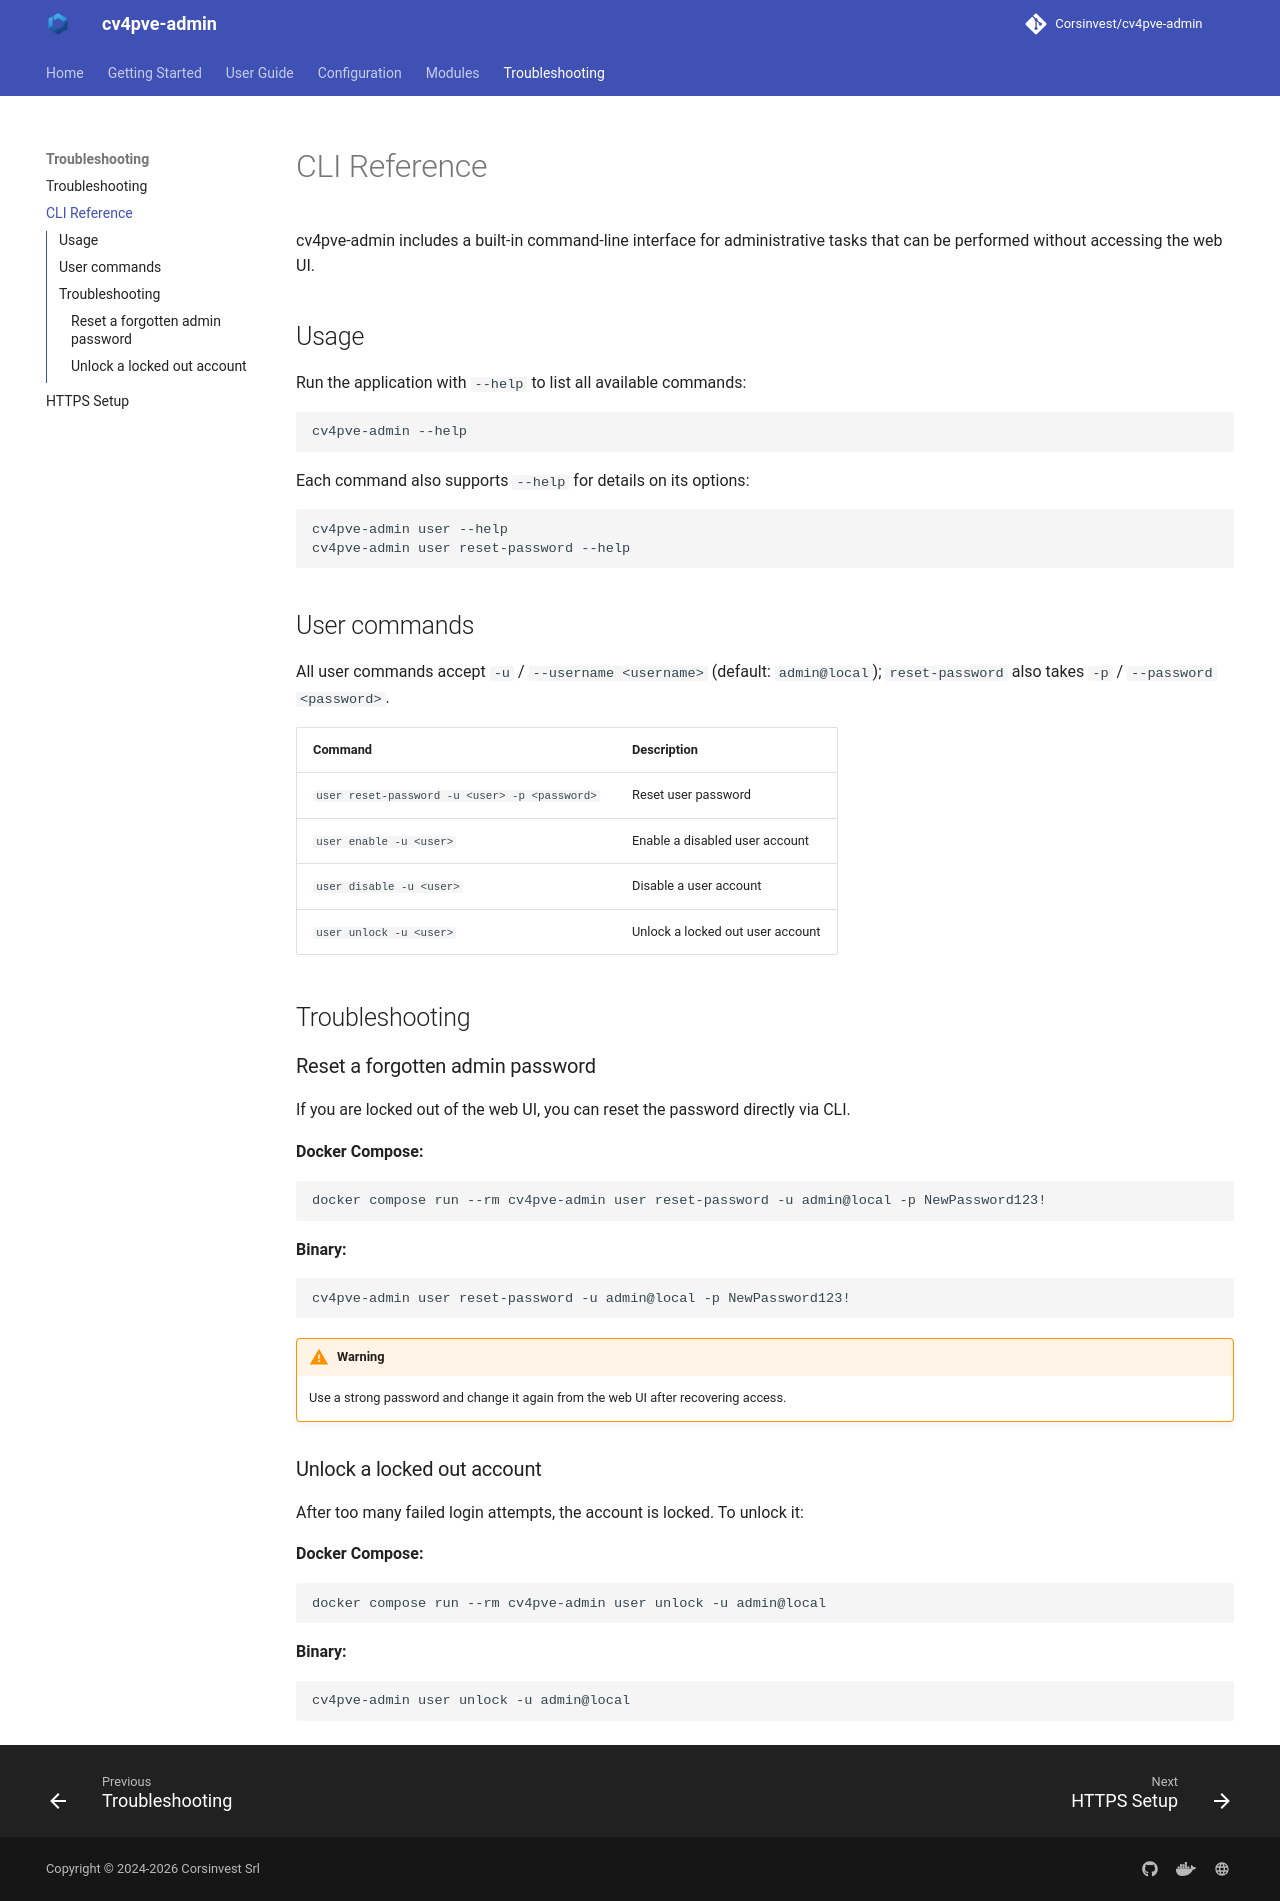

repository: Corsinvest/cv4pve-admin · page: cli/index.html · generator: mkdocs

# CLI Reference

cv4pve-admin includes a built-in command-line interface for administrative tasks that can be performed without accessing the web UI.

## Usage

Run the application with `--help` to list all available commands:

```bash
cv4pve-admin --help
```

Each command also supports `--help` for details on its options:

```bash
cv4pve-admin user --help
cv4pve-admin user reset-password --help
```

## User commands

All user commands accept `-u` / `--username <username>` (default: `admin@local`); `reset-password` also takes `-p` / `--password <password>`.

| Command | Description |
|---------|-------------|
| `user reset-password -u <user> -p <password>` | Reset user password |
| `user enable -u <user>` | Enable a disabled user account |
| `user disable -u <user>` | Disable a user account |
| `user unlock -u <user>` | Unlock a locked out user account |

## Troubleshooting

### Reset a forgotten admin password

If you are locked out of the web UI, you can reset the password directly via CLI.

**Docker Compose:**

```bash
docker compose run --rm cv4pve-admin user reset-password -u admin@local -p NewPassword123!
```

**Binary:**

```bash
cv4pve-admin user reset-password -u admin@local -p NewPassword123!
```

!!! warning
    Use a strong password and change it again from the web UI after recovering access.

### Unlock a locked out account

After too many failed login attempts, the account is locked. To unlock it:

**Docker Compose:**

```bash
docker compose run --rm cv4pve-admin user unlock -u admin@local
```

**Binary:**

```bash
cv4pve-admin user unlock -u admin@local
```
